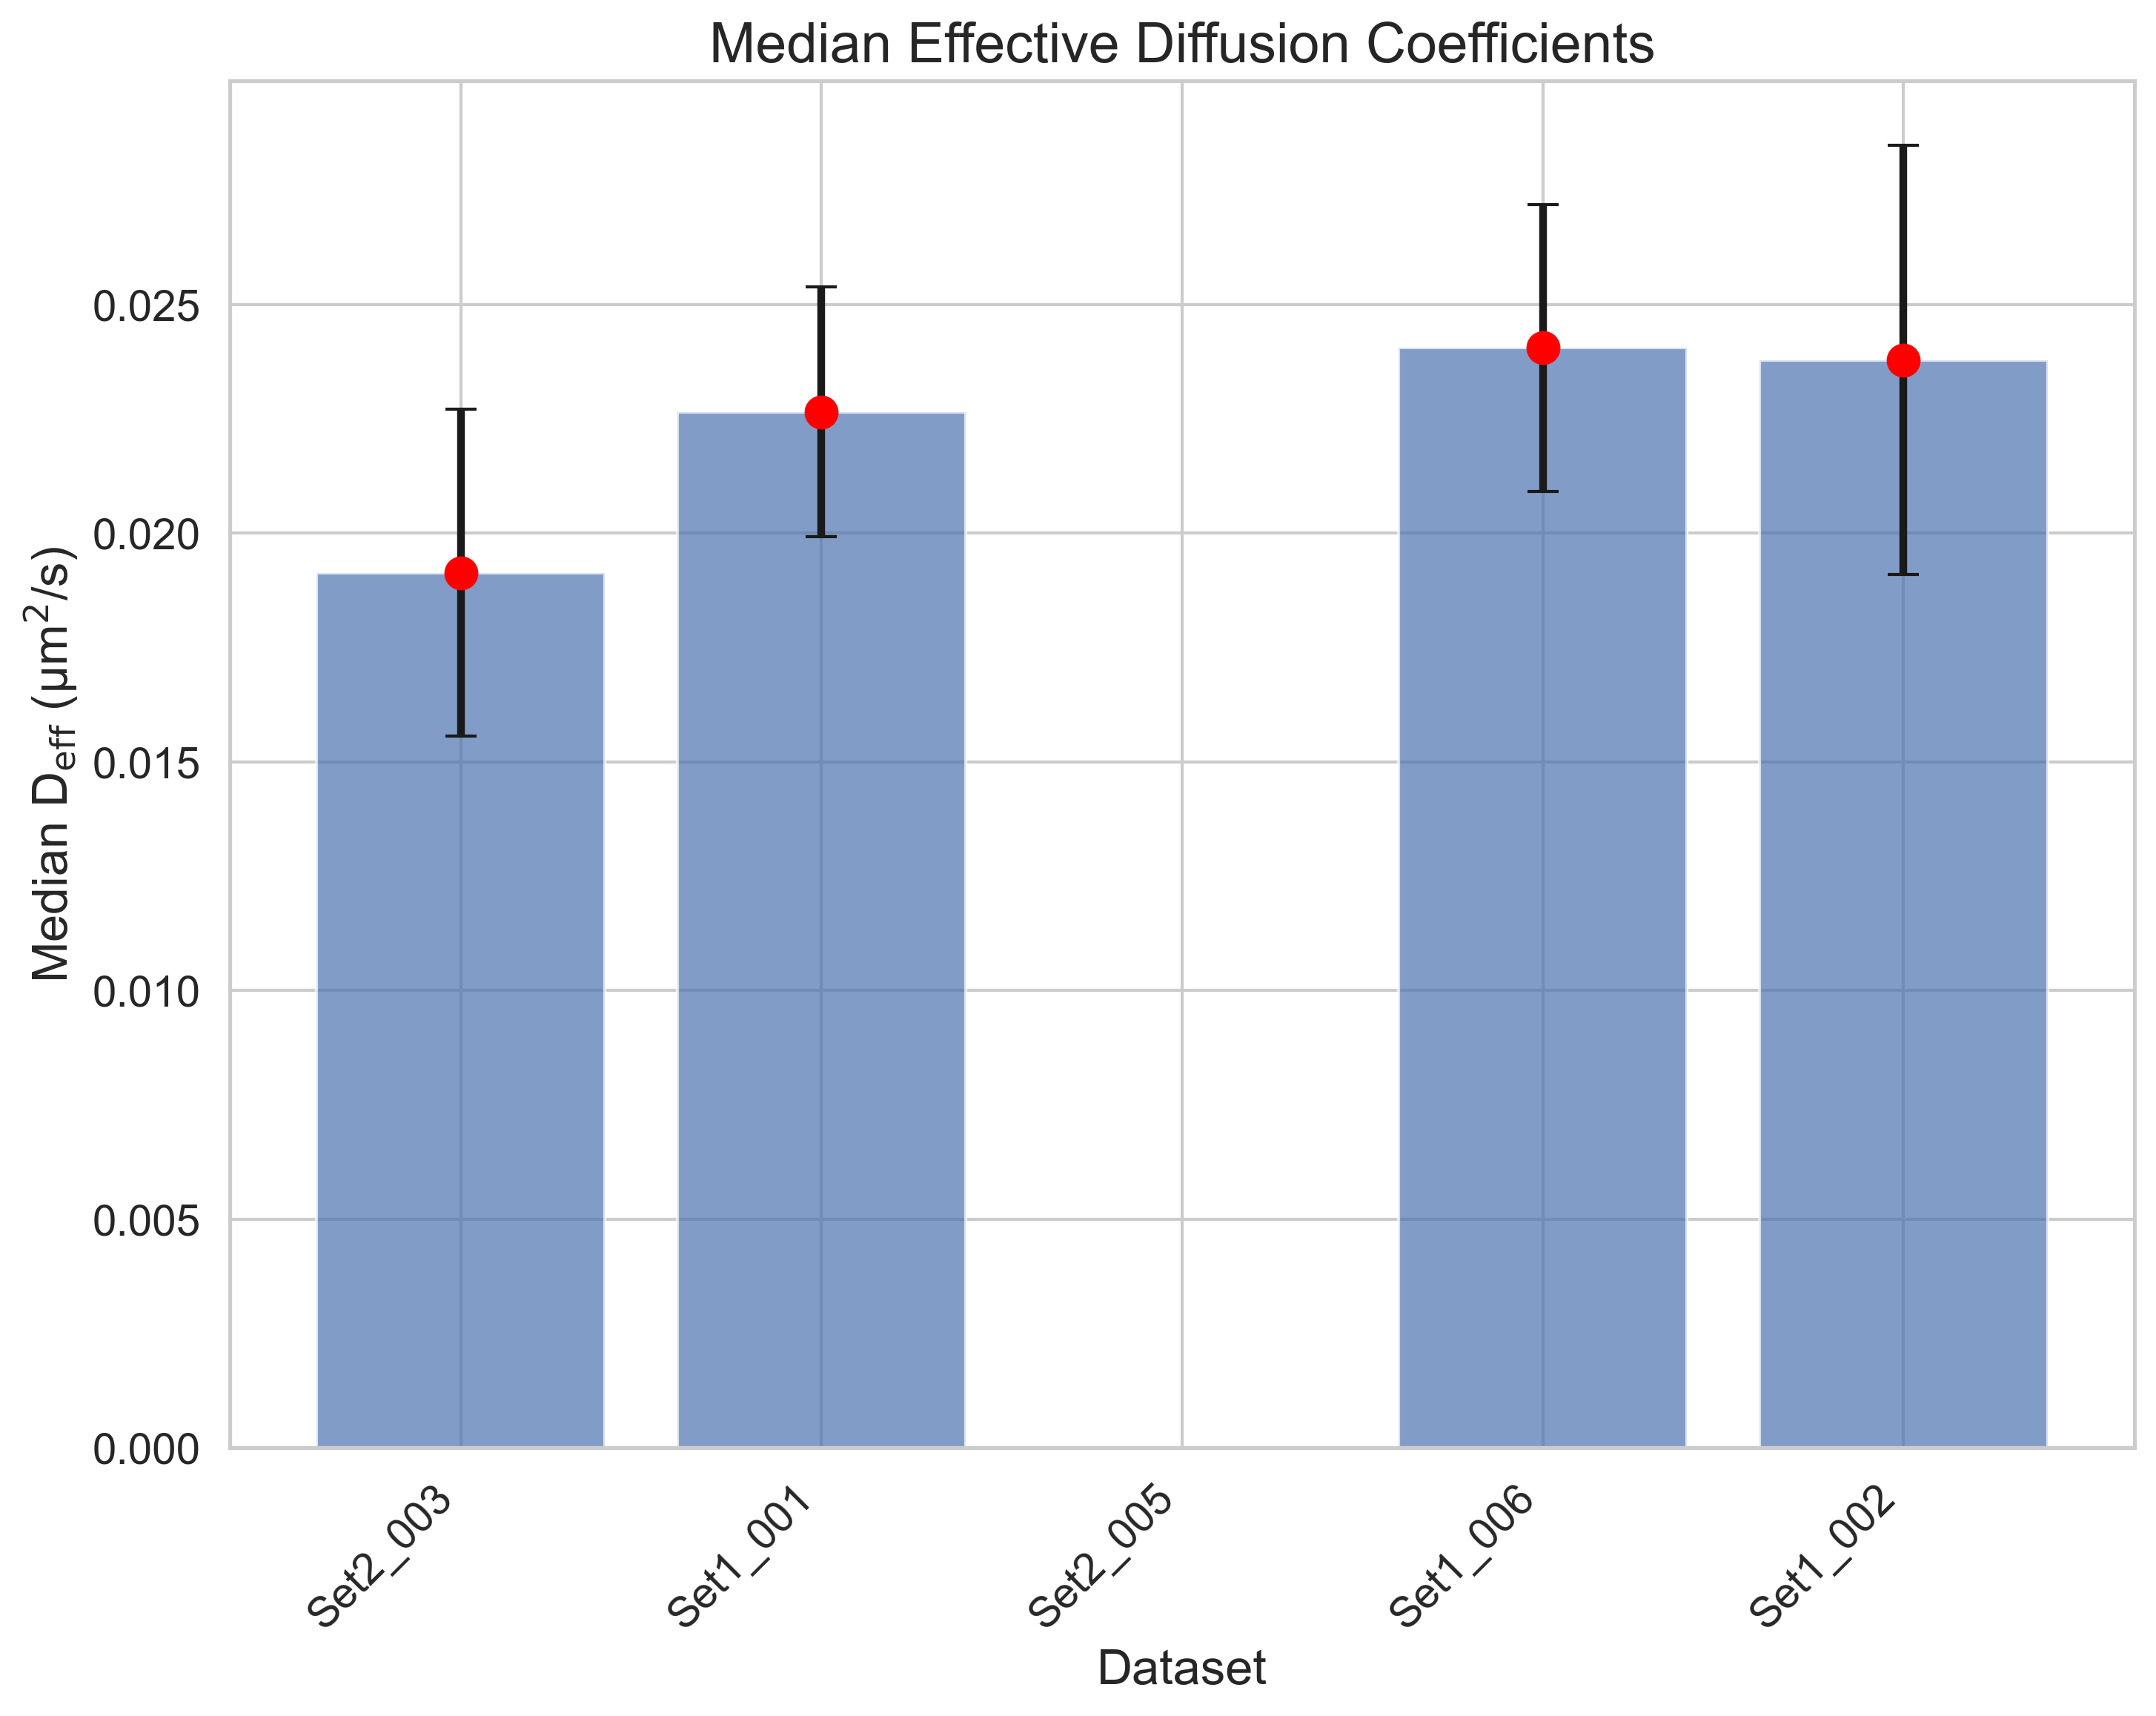

Source data for this figure (header and first rows):
FileName, MedianDiffusion, StandardError
tracked_Traj_Set2_003.nd2_crop.tif, 0.01913, 0.003572
tracked_Traj_Set1_001.nd2_crop.tif, 0.02265, 0.002733
tracked_Traj_Set2_005.nd2_crop.tif, , 
tracked_Traj_Set1_006.nd2_crop.tif, 0.02405, 0.003135
tracked_Traj_Set1_002.nd2_crop.tif, 0.02378, 0.00469
